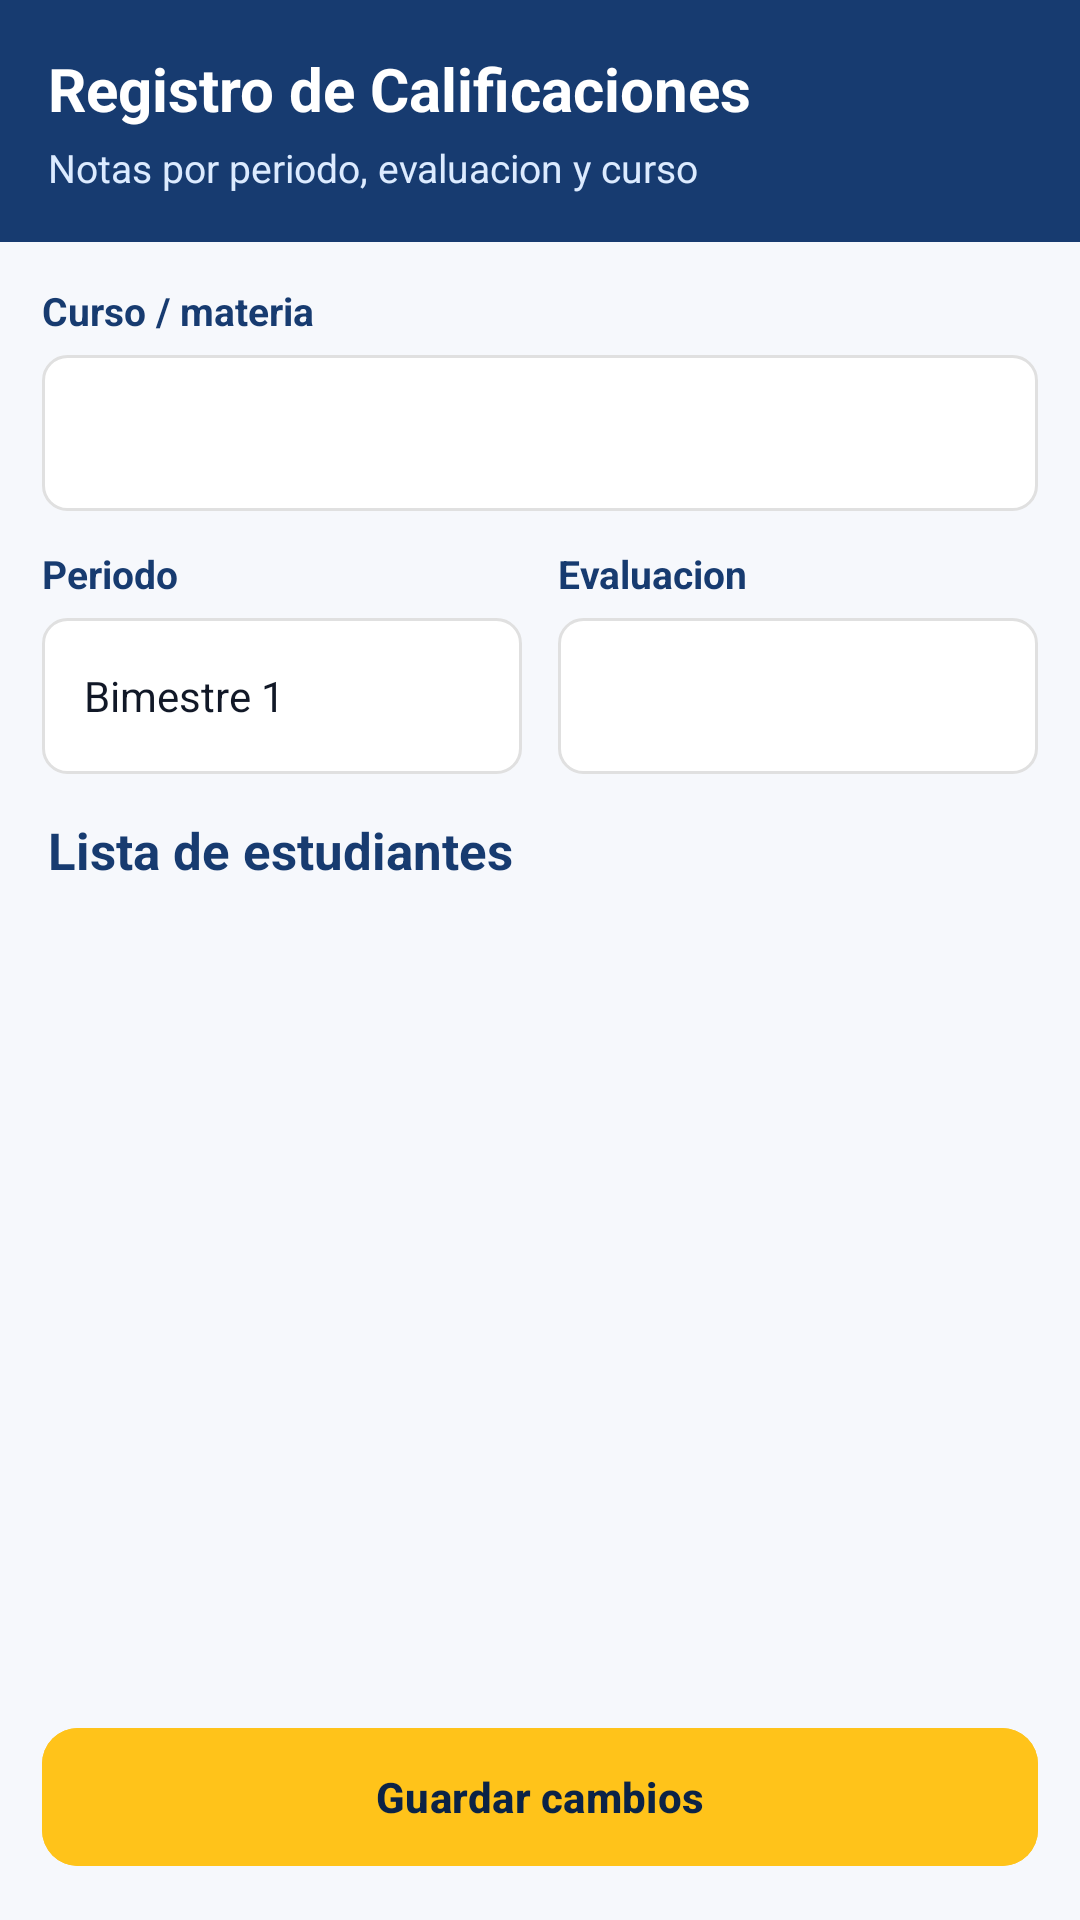

Here is an Android app screen rendered from its layout file. Give the layout XML and the strings, colors and styles it references.
<!-- AndroidManifest.xml: application theme Theme.IEPContinental -->
<!-- res/layout/fragment_grades_form.xml -->
<?xml version="1.0" encoding="utf-8"?>
<LinearLayout xmlns:android="http://schemas.android.com/apk/res/android"
    xmlns:app="http://schemas.android.com/apk/res-auto"
    android:layout_width="match_parent"
    android:layout_height="match_parent"
    android:background="@color/background"
    android:orientation="vertical">

    <LinearLayout
        android:layout_width="match_parent"
        android:layout_height="wrap_content"
        android:background="@color/primary"
        android:orientation="vertical"
        android:padding="16dp">

        <TextView
            android:layout_width="match_parent"
            android:layout_height="wrap_content"
            android:text="Registro de Calificaciones"
            android:textColor="@color/white"
            android:textSize="20sp"
            android:textStyle="bold" />

        <TextView
            android:layout_width="match_parent"
            android:layout_height="wrap_content"
            android:layout_marginTop="4dp"
            android:text="Notas por periodo, evaluacion y curso"
            android:textColor="#DCEBFF"
            android:textSize="13sp" />
    </LinearLayout>

    <LinearLayout
        android:layout_width="match_parent"
        android:layout_height="wrap_content"
        android:orientation="vertical"
        android:padding="14dp">

        <TextView
            android:layout_width="match_parent"
            android:layout_height="wrap_content"
            android:text="Curso / materia"
            android:textColor="@color/primary"
            android:textSize="13sp"
            android:textStyle="bold" />

        <Spinner
            android:id="@+id/spinnerCourse"
            android:layout_width="match_parent"
            android:layout_height="52dp"
            android:layout_marginTop="6dp"
            android:background="@drawable/bg_input" />

        <LinearLayout
            android:layout_width="match_parent"
            android:layout_height="wrap_content"
            android:layout_marginTop="12dp"
            android:orientation="horizontal">

            <LinearLayout
                android:layout_width="0dp"
                android:layout_height="wrap_content"
                android:layout_marginEnd="6dp"
                android:layout_weight="1"
                android:orientation="vertical">

                <TextView
                    android:layout_width="match_parent"
                    android:layout_height="wrap_content"
                    android:text="Periodo"
                    android:textColor="@color/primary"
                    android:textSize="13sp"
                    android:textStyle="bold" />

                <TextView
                    android:layout_width="match_parent"
                    android:layout_height="52dp"
                    android:layout_marginTop="6dp"
                    android:background="@drawable/bg_input"
                    android:gravity="center_vertical"
                    android:paddingHorizontal="14dp"
                    android:text="Bimestre 1"
                    android:textColor="@color/ink"
                    android:textSize="14sp" />
            </LinearLayout>

            <LinearLayout
                android:layout_width="0dp"
                android:layout_height="wrap_content"
                android:layout_marginStart="6dp"
                android:layout_weight="1"
                android:orientation="vertical">

                <TextView
                    android:layout_width="match_parent"
                    android:layout_height="wrap_content"
                    android:text="Evaluacion"
                    android:textColor="@color/primary"
                    android:textSize="13sp"
                    android:textStyle="bold" />

                <Spinner
                    android:id="@+id/spinnerEvaluation"
                    android:layout_width="match_parent"
                    android:layout_height="52dp"
                    android:layout_marginTop="6dp"
                    android:background="@drawable/bg_input" />
            </LinearLayout>
        </LinearLayout>
    </LinearLayout>

    <TextView
        android:layout_width="match_parent"
        android:layout_height="wrap_content"
        android:paddingHorizontal="16dp"
        android:paddingBottom="6dp"
        android:text="Lista de estudiantes"
        android:textColor="@color/primary"
        android:textSize="17sp"
        android:textStyle="bold" />

    <androidx.recyclerview.widget.RecyclerView
        android:id="@+id/rvGrades"
        android:layout_width="match_parent"
        android:layout_height="0dp"
        android:layout_weight="1"
        android:clipToPadding="false"
        android:paddingHorizontal="12dp"
        android:paddingBottom="8dp" />

    <TextView
        android:id="@+id/tvEmpty"
        android:layout_width="match_parent"
        android:layout_height="wrap_content"
        android:padding="20dp"
        android:text="Este curso no tiene estudiantes matriculados"
        android:textAlignment="center"
        android:textColor="@color/text_hint"
        android:textSize="15sp"
        android:visibility="gone" />

    <com.google.android.material.button.MaterialButton
        android:id="@+id/btnSave"
        android:layout_width="match_parent"
        android:layout_height="54dp"
        android:layout_margin="14dp"
        android:backgroundTint="@color/secondary"
        android:text="Guardar cambios"
        android:textAllCaps="false"
        android:textColor="@color/primary_dark"
        android:textStyle="bold"
        app:cornerRadius="12dp" />
</LinearLayout>
<!-- resources referenced by this layout -->
<resources>
  <color name="background">#F6F8FC</color>
  <color name="ink">#111827</color>
  <color name="primary">#173B70</color>
  <color name="primary_dark">#0B2346</color>
  <color name="secondary">#FFC31A</color>
  <color name="text_hint">#BDBDBD</color>
  <color name="white">#FFFFFF</color>
  <!-- drawable bg_input (drawable) -->
  <?xml version="1.0" encoding="utf-8"?>
  <shape xmlns:android="http://schemas.android.com/apk/res/android"
      android:shape="rectangle">
      <solid android:color="@color/surface" />
      <corners android:radius="8dp" />
      <stroke android:width="1dp" android:color="@color/divider" />
      <padding android:left="16dp" android:top="12dp" android:right="16dp" android:bottom="12dp" />
  </shape>
  <style name="Theme.IEPContinental" parent="Theme.Material3.Light.NoActionBar">
          <item name="colorPrimary">@color/primary</item>
          <item name="colorPrimaryDark">@color/primary_dark</item>
          <item name="colorAccent">@color/secondary</item>
          <item name="colorOnPrimary">@color/text_on_primary</item>
          <item name="colorSecondary">@color/secondary</item>
          <item name="colorOnSecondary">@color/text_on_secondary</item>
          <item name="android:colorBackground">@color/background</item>
          <item name="colorSurface">@color/surface</item>
          <item name="colorError">@color/error</item>
          <item name="android:statusBarColor">@color/primary_dark</item>
          <item name="android:navigationBarColor">@color/surface</item>
      </style>
  <color name="surface">#FFFFFF</color>
  <color name="divider">#E0E0E0</color>
  <color name="text_on_primary">#FFFFFF</color>
  <color name="text_on_secondary">#FFFFFF</color>
  <color name="error">#F44336</color>
</resources>
